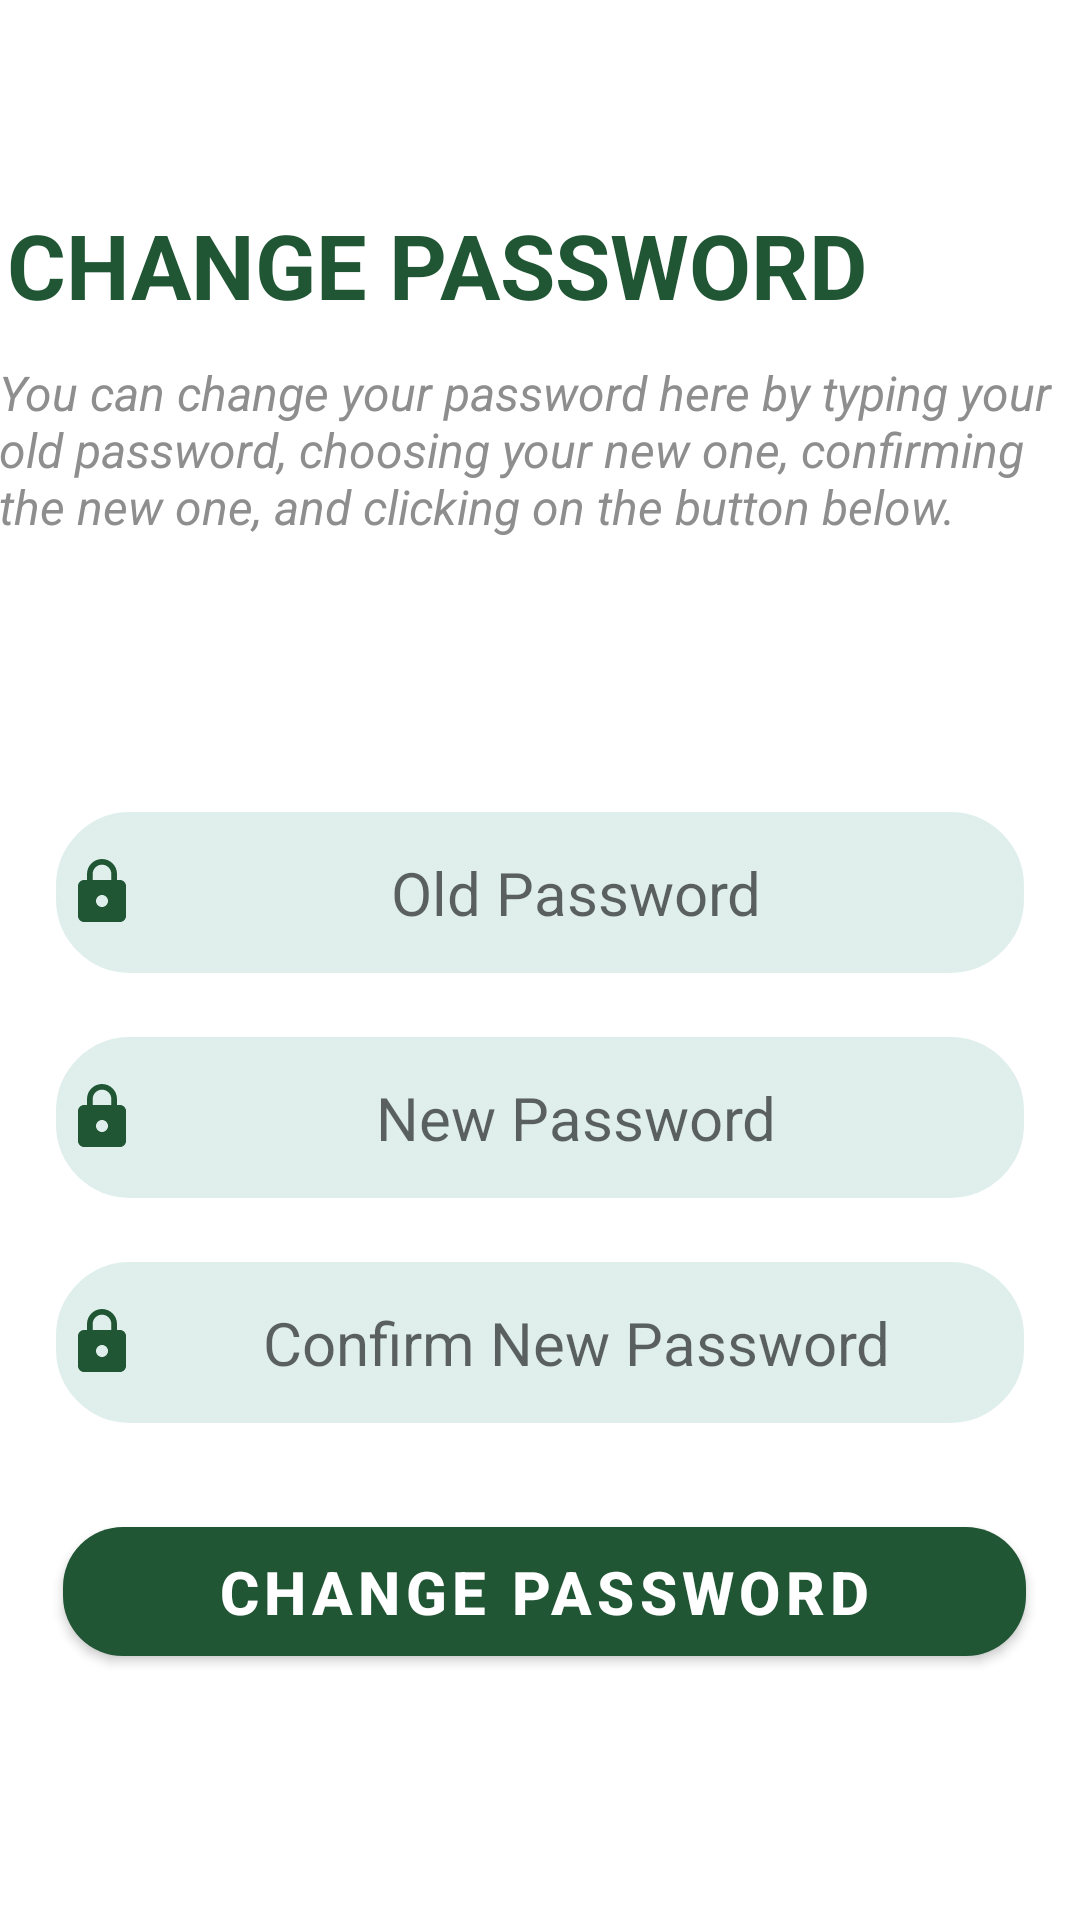

The Android layout XML behind this screen, and the referenced resources:
<!-- AndroidManifest.xml: application theme Theme.TidyTeams -->
<!-- res/layout/activity_change_password.xml -->
<?xml version="1.0" encoding="utf-8"?>
<androidx.constraintlayout.widget.ConstraintLayout xmlns:android="http://schemas.android.com/apk/res/android"
    xmlns:app="http://schemas.android.com/apk/res-auto"
    xmlns:tools="http://schemas.android.com/tools"
    android:layout_width="match_parent"
    android:layout_height="match_parent"
    tools:context=".ChangePasswordActivity">

    <TextView
        android:id="@+id/change_Pass_Text"
        android:layout_width="351dp"
        android:layout_height="42dp"
        android:layout_marginTop="68dp"
        android:gravity="left"
        android:text="CHANGE PASSWORD"
        android:textColor="#215635"
        android:textSize="30sp"
        android:textStyle="bold"
        app:layout_constraintEnd_toEndOf="parent"
        app:layout_constraintHorizontal_bias="0.266"
        app:layout_constraintStart_toStartOf="parent"
        app:layout_constraintTop_toTopOf="parent" />

    <TextView
        android:id="@+id/change_username_subtext"
        android:layout_width="363dp"
        android:layout_height="66dp"
        android:layout_marginTop="120dp"
        android:text="You can change your password here by typing your old password, choosing your new one, confirming the new one, and clicking on the button below."
        android:textColor="#8f8e8e"
        android:textSize="16sp"
        android:textStyle="italic"
        app:layout_constraintEnd_toEndOf="parent"
        app:layout_constraintHorizontal_bias="0.333"
        app:layout_constraintStart_toStartOf="parent"
        app:layout_constraintTop_toTopOf="parent" />

    <EditText
        android:id="@+id/oldPass"
        android:layout_width="324dp"
        android:layout_height="55dp"
        android:layout_marginTop="160dp"
        android:background="@drawable/edittext_rounded_corners"
        android:drawableLeft="@drawable/baseline_lock_24"
        android:ems="10"
        android:gravity="center"
        android:textSize="20sp"
        android:hint="Old Password"
        android:inputType="textPassword"
        app:layout_constraintEnd_toEndOf="parent"
        app:layout_constraintStart_toStartOf="parent"
        app:layout_constraintTop_toBottomOf="@+id/change_Pass_Text" />

    <EditText
        android:id="@+id/newPass"
        android:gravity="center"
        android:textSize="20sp"
        android:layout_width="324dp"
        android:layout_height="55dp"
        android:layout_marginTop="20dp"
        android:background="@drawable/edittext_rounded_corners"
        android:drawableLeft="@drawable/baseline_lock_24"
        android:ems="10"
        android:hint="New Password"
        android:inputType="textPassword"
        app:layout_constraintEnd_toEndOf="@+id/oldPass"
        app:layout_constraintStart_toStartOf="@+id/oldPass"
        app:layout_constraintTop_toBottomOf="@+id/oldPass" />

    <EditText
        android:id="@+id/confirmNewPass"
        android:gravity="center"
        android:textSize="20sp"
        android:layout_width="324dp"
        android:layout_height="55dp"
        android:layout_marginTop="20dp"
        android:background="@drawable/edittext_rounded_corners"
        android:drawableLeft="@drawable/baseline_lock_24"
        android:ems="10"
        android:hint="Confirm New Password"
        android:inputType="textPassword"
        app:layout_constraintEnd_toEndOf="@+id/newPass"
        app:layout_constraintStart_toStartOf="@+id/newPass"
        app:layout_constraintTop_toBottomOf="@+id/newPass" />

    <com.google.android.material.button.MaterialButton
        android:id="@+id/confirmChange"
        android:layout_width="321dp"
        android:layout_height="55dp"
        android:layout_marginTop="28dp"
        android:textSize="20sp"
        android:textStyle="bold"
        app:cornerRadius="20dp"
        app:layout_constraintHorizontal_bias="1.0"
        android:text="Change Password"
        app:layout_constraintEnd_toEndOf="@+id/confirmNewPass"
        app:layout_constraintStart_toStartOf="@+id/confirmNewPass"
        app:layout_constraintTop_toBottomOf="@+id/confirmNewPass" />
</androidx.constraintlayout.widget.ConstraintLayout>
<!-- resources referenced by this layout -->
<resources>
  <!-- drawable baseline_lock_24 (drawable) -->
  <vector android:height="24dp" android:tint="#215635"
      android:viewportHeight="24" android:viewportWidth="24"
      android:width="24dp" xmlns:android="http://schemas.android.com/apk/res/android">
      <path android:fillColor="@android:color/white" android:pathData="M18,8h-1L17,6c0,-2.76 -2.24,-5 -5,-5S7,3.24 7,6v2L6,8c-1.1,0 -2,0.9 -2,2v10c0,1.1 0.9,2 2,2h12c1.1,0 2,-0.9 2,-2L20,10c0,-1.1 -0.9,-2 -2,-2zM12,17c-1.1,0 -2,-0.9 -2,-2s0.9,-2 2,-2 2,0.9 2,2 -0.9,2 -2,2zM15.1,8L8.9,8L8.9,6c0,-1.71 1.39,-3.1 3.1,-3.1 1.71,0 3.1,1.39 3.1,3.1v2z"/>
  </vector>
  <!-- drawable edittext_rounded_corners (drawable) -->
  <?xml version="1.0" encoding="utf-8"?>
  <selector xmlns:android="http://schemas.android.com/apk/res/android">
  
      <item android:state_pressed="true" android:state_focused="true">
          <shape>
              <solid android:color="#20027D65"/>
              <stroke
                  android:width="2.3dp"
                  android:color="#20027D65" />
              <corners
                  android:radius="15dp" />
          </shape>
      </item>
  
      <item android:state_pressed="true" android:state_focused="false">
          <shape>
              <solid android:color="#20027D65"/>
              <stroke
                  android:width="2.3dp"
                  android:color="#20027D65" />
              <corners
                  android:radius="15dp" />
          </shape>
      </item>
  
      <item android:state_pressed="false" android:state_focused="true">
          <shape>
              <solid android:color="#FFFFFF"/>
              <stroke
                  android:width="2.3dp"
                  android:color="#20027D65" />
              <corners
                  android:radius="15dp" />
          </shape>
      </item>
  
      <item android:state_pressed="false" android:state_focused="false">
          <shape>
              <gradient
                  android:startColor="#20027D65"
                  android:centerColor="#20027D65"
                  android:endColor="#20027D65"
                  android:angle="200"
                  />
              <stroke
                  android:width="0.7dp"
                  android:color="#FFFFFF" />
              <corners
                  android:radius="25dp" />
          </shape>
      </item>
  
      <item android:state_enabled="true">
          <shape>
              <padding
                  android:left="4dp"
                  android:top="4dp"
                  android:right="4dp"
                  android:bottom="4dp"
                  />
          </shape>
      </item>
  
  </selector>
  <style name="Theme.TidyTeams" parent="Theme.MaterialComponents.Light.DarkActionBar">
          
          <item name="colorPrimary">#215635</item>
          <item name="colorPrimaryVariant">#1b694c</item>
          <item name="colorOnPrimary">@color/white</item>
          
          <item name="colorSecondary">@color/teal_200</item>
          <item name="colorSecondaryVariant">@color/teal_700</item>
          <item name="colorOnSecondary">@color/black</item>
          
          <item name="android:statusBarColor">?attr/colorPrimaryVariant</item>
          
      </style>
  <color name="white">#FFFFFFFF</color>
  <color name="teal_200">#FF03DAC5</color>
  <color name="teal_700">#FF018786</color>
  <color name="black">#FF000000</color>
</resources>
